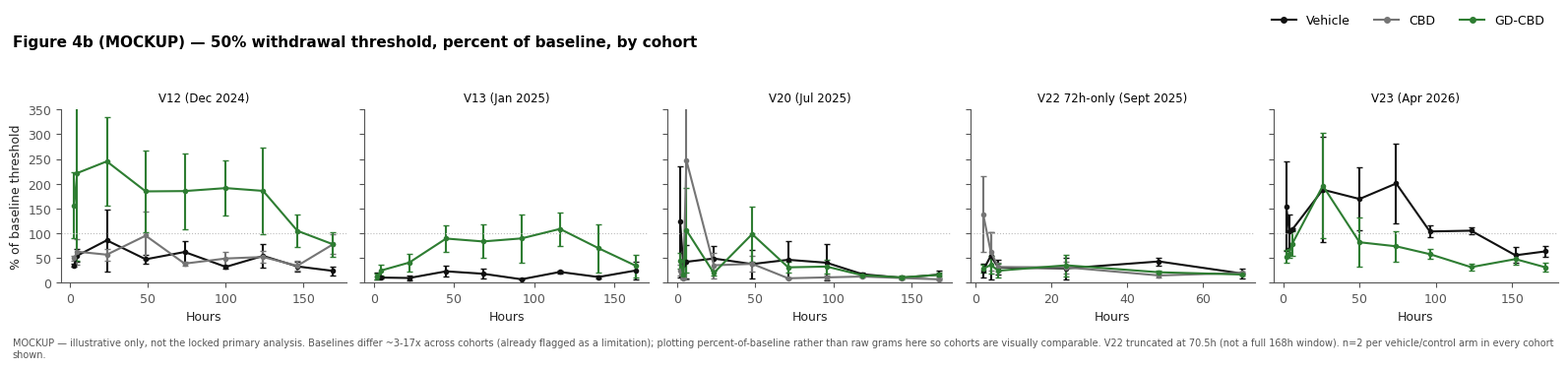

Write the Python code that produced this figure. (Note: this script raises an exception after producing the figure.)
"""
Figure 4 mockup builder - GD-CBD flank-incision efficacy.
Real historical per-animal data, transcribed directly from source files read
and verified in this session (data/raw/prism_exports_2026-10-14/). This is a
MOCKUP for the Friday presentation, not the locked final analysis - the
primary-endpoint script (AUC 24-168h, % of baseline) is written here in
simplified form for illustration.

House color convention matches the lab's own existing slide ("Standard (g),
Avg & SEM"): GD-CBD = green, free CBD = gray, vehicle/operated control = black.
Cohorts distinguished by marker/linestyle, never by a new hue (fixed categorical
assignment per dataviz skill: color encodes ARM, not cohort).
"""
import numpy as np
import matplotlib.pyplot as plt
from matplotlib.lines import Line2D

plt.rcParams.update({
    "font.family": "DejaVu Sans",
    "font.size": 9,
    "axes.spines.top": False,
    "axes.spines.right": False,
    "axes.edgecolor": "#555555",
    "axes.labelcolor": "#222222",
    "xtick.color": "#555555",
    "ytick.color": "#555555",
    "figure.facecolor": "white",
    "savefig.facecolor": "white",
})

COLOR = {"GD-CBD": "#2E7D32", "CBD": "#757575", "Vehicle": "#111111"}

# ---- per-animal data: {cohort: {arm: (baseline_list, hours, [animal_value_lists])}} ----
DATA = {
    "V12 (Dec 2024)": {
        "GD-CBD": ([77.5, 77.5, 77.5],
                   [2.5, 4.5, 23.5, 48.5, 73.5, 100, 124, 146, 169],
                   [[37.385, 42.140, 51.165, 41.385, 66.455, 200.715, 21.260, 40.245, 29.045],
                    [112.735, 447.000, 246.635, 259.855, 104.600, 180.870, 155.615, 129.465, 57.000],
                    [214.325, 26.300, 272.540, 128.225, 259.855, 63.320, 254.885, 74.600, 94.475]]),
        "CBD": ([77.5, 57.8625, 70.815],
                [2.5, 4.5, 23.5, 48.5, 73.5, 100, 124, 146, 169],
                [[47.220, 16.095, 27.585, 8.190, 31.705, 48.625, 29.545, 21.060, 84.315],
                 [25.785, 62.750, 33.330, 105.195, 17.645, 12.315, 43.850, 12.600, 24.530],
                 [31.425, 42.140, 54.875, 66.185, 31.905, 44.855, 30.255, 38.550, 58.655]]),
        "Vehicle": ([70.815, 70.815],
                    [2.5, 4.5, 23.5, 48.5, 73.5, 100, 124, 146, 169],
                    [[27.330, 48.050, 16.390, 27.320, 59.660, 20.490, 54.995, 30.845, 10.425],
                     [22.850, 29.730, 105.285, 40.030, 28.530, 25.105, 22.060, 16.025, 23.650]]),
    },
    "V13 (Jan 2025)": {
        "GD-CBD": ([100.31, 102.4, 63.56],
                   [2, 4.5, 22, 45, 68, 92, 116, 140, 163.5],
                   [[5.35, 47.22, 19.94, 86.43, 66.78, 47.22, 86.43, 15.45, 14.75],
                    [9.25, 12.9, 27.55, 47.22, 36.58, 35.55, 66.78, 27.07, 8.62],
                    [16.02, 9.67, 48.25, 86.43, 94.3, 119.08, 111.4, 106.77, 50.3]]),
        "Vehicle": ([30.52, 29.26],
                    [2, 4.5, 22, 45, 68, 92, 116, 140, 163.5],
                    [[6.11, 2.47, 4.43, 10.51, 8.59, 1.92, 7.81, 4.7, 13.29],
                     [1.94, 3.83, 1.47, 3.52, 2.51, 2.35, 5.37, 2.36, 1.91]]),
    },
    "V20 (Jul 2025)": {
        "GD-CBD": ([81, 34, 30],
                   [2, 4, 6, 23.5, 48, 71, 95.5, 118.5, 143.5, 167.5],
                   [[61.085, 17.450, 22.600, 15.100, 166.600, 9.800, 25.700, 10.500, 5.005, 18.850],
                    [7.420, 4.080, 4.600, 3.600, 23.100, 10.900, 3.300, 3.800, 2.875, 2.855],
                    [11.045, 4.170, 83.200, 9.100, 6.500, 14.900, 17.100, 6.500, 5.510, 5.045]]),
        "CBD": ([48, 78, 33],
                [2, 4, 6, 23.5, 48, 71, 95.5, 118.5, 143.5, 167.5],
                [[12.355, 3.025, 4.200, 3.200, 15.200, 4.500, 2.100, 3.700, 3.345, 1.630],
                 [4.785, 6.300, 4.700, 9.800, 12.000, 5.700, 13.300, 10.000, 9.725, 4.520],
                 [14.240, 4.315, 240.100, 28.700, 22.400, 3.600, 3.800, 5.800, 3.235, 3.965]]),
        "Vehicle": ([99, 82],
                    [2, 4, 6, 23.5, 48, 71, 95.5, 118.5, 143.5, 167.5],
                    [[233.840, 64.910, 75.500, 72.700, 65.500, 82.900, 76.600, 20.300, 9.745, 23.895],
                     [8.700, 6.750, 7.100, 20.300, 7.900, 7.600, 3.200, 11.700, 8.795, 7.420]]),
    },
    "V22 72h-only (Sept 2025)": {
        "GD-CBD": ([41.7, 42.4, 51.5],
                   [2, 4, 6, 24, 48.5, 70.5],
                   [[17.6, 29.7, 21.5, 32.9, 9.3, 5.7],
                    [5.3, 9.3, 3.2, 5.0, 6.0, 7.5],
                    [15.7, 7.9, 7.4, 8.0, 14.2, 9.8]]),
        "CBD": ([32.8, 33.2, 97.8],
                [2, 4, 6, 24, 48.5, 70.5],
                [[42.2, 11.7, 14.2, 13.1, 7.3, 7.1],
                 [3.5, 4.3, 5.0, 2.4, 4.1, 5.4],
                 [271.0, 137.7, 36.5, 45.7, 9.8, 21.9]]),
        "Vehicle": ([50.8, 49.2],
                    [2, 4, 6, 24, 48.5, 70.5],
                    [[5.8, 3.7, 8.3, 3.9, 25.8, 4.4],
                     [19.2, 49.9, 22.5, 24.9, 17.5, 14.2]]),
    },
    "V23 (Apr 2026)": {
        "GD-CBD": ([6.2, 21.5, 16.4],
                   [2, 4, 6, 26, 50, 74, 96, 123, 152, 171.5],
                   [[3.4, 3.9, 7.6, 6.5, 11.2, 3.0, 4.7, 1.3, 3.4, 2.6],
                    [6.3, 15.9, 8.0, 16.1, 5.5, 8.2, 11.9, 9.5, 5.6, 3.3],
                    [12.5, 6.8, 12.7, 67.0, 6.5, 22.1, 7.0, 4.9, 10.3, 6.1]]),
        "Vehicle": ([35.8, 9.5],
                    [2, 4, 6, 26, 50, 74, 96, 123, 152, 171.5],
                    [[23.0, 25.0, 39.4, 29.2, 83.2, 43.1, 41.5, 40.0, 14.2, 26.6],
                     [23.3, 13.2, 10.0, 28.0, 10.1, 26.7, 8.7, 9.4, 6.8, 5.0]]),
    },
}

ARM_ORDER = ["Vehicle", "CBD", "GD-CBD"]
COHORT_ORDER = list(DATA.keys())


def pct_baseline(baselines, values):
    """values: list of per-animal lists -> list of per-animal %-of-baseline lists."""
    out = []
    for b, series in zip(baselines, values):
        out.append([100.0 * v / b for v in series])
    return out


def time_weighted_mean_pct(hours, pct_series):
    """Per animal: trapezoidal mean of %-of-baseline over its own observed window."""
    h = np.array(hours, dtype=float)
    out = []
    for series in pct_series:
        y = np.array(series, dtype=float)
        auc = np.trapezoid(y, h)
        out.append(auc / (h[-1] - h[0]))
    return out


# ========== Panel 4b: time course, percent of baseline, small multiples by cohort ==========
fig, axes = plt.subplots(1, 5, figsize=(16, 3.2), sharey=True)
fig.suptitle("Figure 4b (MOCKUP) — 50% withdrawal threshold, percent of baseline, by cohort",
             fontsize=11, fontweight="bold", x=0.01, ha="left")

for ax, cohort in zip(axes, COHORT_ORDER):
    arms = DATA[cohort]
    for arm in ARM_ORDER:
        if arm not in arms:
            continue
        baselines, hours, values = arms[arm]
        pct = pct_baseline(baselines, values)
        pct_arr = np.array(pct)  # n_animals x n_timepoints
        mean = pct_arr.mean(axis=0)
        sem = pct_arr.std(axis=0, ddof=1) / np.sqrt(pct_arr.shape[0]) if pct_arr.shape[0] > 1 else np.zeros_like(mean)
        ax.errorbar(hours, mean, yerr=sem, color=COLOR[arm], marker="o", markersize=3,
                     linewidth=1.5, capsize=2, label=arm)
    ax.axhline(100, color="#bbbbbb", linewidth=0.8, linestyle=":")
    ax.set_title(cohort, fontsize=8.5)
    ax.set_xlabel("Hours")
    ax.set_ylim(0, 350)

axes[0].set_ylabel("% of baseline threshold")
handles = [Line2D([0], [0], color=COLOR[a], marker="o", markersize=4, label=a) for a in ARM_ORDER]
fig.legend(handles=handles, loc="upper right", ncol=3, frameon=False, fontsize=9, bbox_to_anchor=(0.99, 1.08))
fig.text(0.01, -0.04,
         "MOCKUP — illustrative only, not the locked primary analysis. Baselines differ ~3-17x across cohorts (already flagged as a limitation); "
         "plotting percent-of-baseline rather than raw grams here so cohorts are visually comparable. V22 truncated at 70.5h (not a full 168h window). "
         "n=2 per vehicle/control arm in every cohort shown.",
         fontsize=7, color="#555555", wrap=True)
plt.tight_layout(rect=[0, 0.02, 1, 0.93])
plt.savefig("/home/user/gd-cbd/figures/mockups/fig4b_timecourse.png", dpi=200, bbox_inches="tight")
plt.close()

# ========== Panel 4c: AUC (time-weighted mean %-of-baseline), individual animals, pooled V12+V13 ==========
fig, ax = plt.subplots(figsize=(4, 4))
pooled_vals = {"Vehicle": [], "CBD": [], "GD-CBD": []}
for cohort in ["V12 (Dec 2024)", "V13 (Jan 2025)"]:
    arms = DATA[cohort]
    for arm in ARM_ORDER:
        if arm not in arms:
            continue
        baselines, hours, values = arms[arm]
        pct = pct_baseline(baselines, values)
        pooled_vals[arm].extend(time_weighted_mean_pct(hours, pct))

x_positions = {"Vehicle": 0, "CBD": 1, "GD-CBD": 2}
rng = np.random.default_rng(0)
for arm in ARM_ORDER:
    vals = pooled_vals[arm]
    if not vals:
        continue
    xs = x_positions[arm] + rng.uniform(-0.08, 0.08, size=len(vals))
    ax.scatter(xs, vals, color=COLOR[arm], s=40, zorder=3, edgecolor="white", linewidth=0.5)
    mean = np.mean(vals)
    ax.hlines(mean, x_positions[arm] - 0.22, x_positions[arm] + 0.22, color=COLOR[arm], linewidth=2.5, zorder=2)

ax.set_xticks([0, 1, 2])
ax.set_xticklabels(["Vehicle\n(n=4)", "Free CBD\n(n=3)", "GD-CBD\n(n=6)"])
ax.set_ylabel("Time-weighted mean, % of baseline\n(post-surgery window)")
ax.set_title("Figure 4c (MOCKUP)\nV12+V13 pooled — the discovery dataset", fontsize=10, fontweight="bold")
ax.set_ylim(0, max(max(v) for v in pooled_vals.values() if v) * 1.15)
plt.tight_layout()
plt.savefig("/home/user/gd-cbd/figures/mockups/fig4c_auc_pooled.png", dpi=200, bbox_inches="tight")
plt.close()

# ========== Panel 4d: forest plot, per-cohort GD-CBD vs vehicle effect ==========
fig, ax = plt.subplots(figsize=(6.5, 3.2))
rows = []
for cohort in COHORT_ORDER:
    arms = DATA[cohort]
    if "GD-CBD" not in arms or "Vehicle" not in arms:
        continue
    b_gd, h_gd, v_gd = arms["GD-CBD"]
    b_ve, h_ve, v_ve = arms["Vehicle"]
    gd_vals = time_weighted_mean_pct(h_gd, pct_baseline(b_gd, v_gd))
    ve_vals = time_weighted_mean_pct(h_ve, pct_baseline(b_ve, v_ve))
    diff = np.mean(gd_vals) - np.mean(ve_vals)
    # rough pooled SE for illustration only
    se = np.sqrt(np.var(gd_vals, ddof=1) / len(gd_vals) + np.var(ve_vals, ddof=1) / len(ve_vals)) if len(gd_vals) > 1 and len(ve_vals) > 1 else 0
    rows.append((cohort, diff, se, len(gd_vals), len(ve_vals)))

rows = rows[::-1]  # plot top-to-bottom in chronological order
y = np.arange(len(rows))
diffs = [r[1] for r in rows]
ses = [r[2] for r in rows]
labels = [f"{r[0]}  (GD-CBD n={r[3]}, veh n={r[4]})" for r in rows]

ax.errorbar(diffs, y, xerr=[1.96 * s for s in ses], fmt="D", color="#2E7D32",
            markersize=6, capsize=3, linewidth=1.5, ecolor="#555555")
ax.axvline(0, color="#999999", linewidth=1, linestyle="--")
ax.set_yticks(y)
ax.set_yticklabels(labels, fontsize=8)
ax.set_xlabel("GD-CBD minus vehicle, time-weighted mean % of baseline (illustrative, ~95% CI)")
ax.set_title("Figure 4d (MOCKUP) — per-cohort effect, replication across the historical record",
              fontsize=10, fontweight="bold")
fig.text(0.01, -0.06,
         "MOCKUP — simplified mean-difference, not the locked rank-based primary analysis. "
         "New cohort (Oct-Nov 2026) adds one more row here once unblinded. "
         "V22 row uses a 70.5h window only, not comparable in absolute scale to the others.",
         fontsize=7, color="#555555")
plt.tight_layout(rect=[0, 0.05, 1, 1])
plt.savefig("/home/user/gd-cbd/figures/mockups/fig4d_forest.png", dpi=200, bbox_inches="tight")
plt.close()

print("Saved: fig4b_timecourse.png, fig4c_auc_pooled.png, fig4d_forest.png")
for cohort, diff, se, ngd, nve in [ (r[0],r[1],r[2],r[3],r[4]) for r in rows ]:
    print(f"{cohort}: GD-CBD-vehicle diff = {diff:.1f} pct-of-baseline, n_gd={ngd}, n_veh={nve}")
